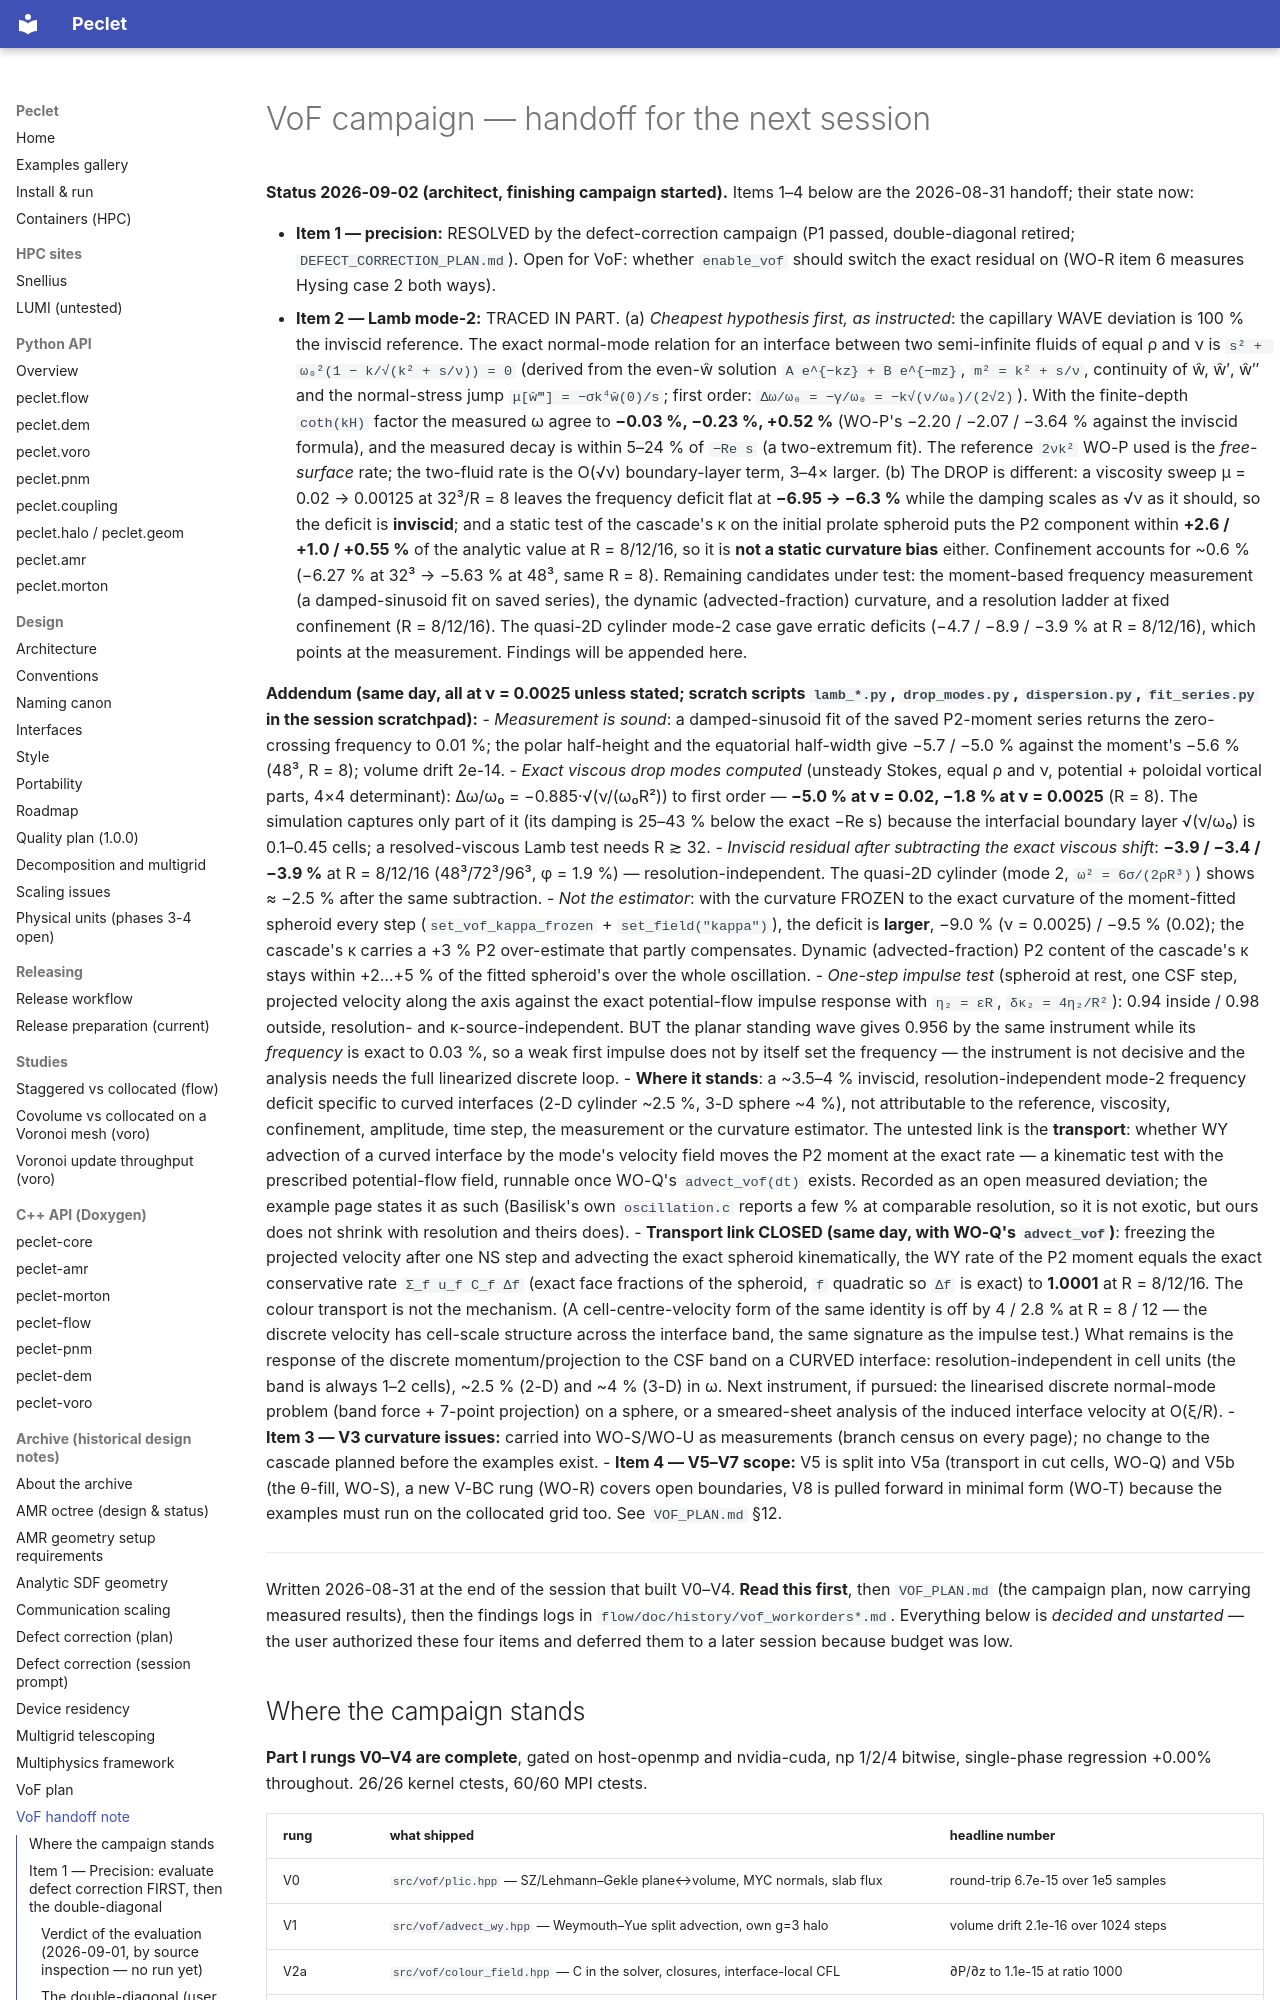

repository: computational-chemical-engineering/peclet · page: archive/VOF_NEXT_SESSION/index.html · generator: mkdocs

# VoF campaign — handoff for the next session

**Status 2026-09-02 (architect, finishing campaign started).** Items 1–4 below are the 2026-08-31
handoff; their state now:

- **Item 1 — precision:** RESOLVED by the defect-correction campaign (P1 passed, double-diagonal
  retired; `DEFECT_CORRECTION_PLAN.md`). Open for VoF: whether `enable_vof` should switch the
  exact residual on (WO-R item 6 measures Hysing case 2 both ways).
- **Item 2 — Lamb mode-2:** TRACED IN PART. (a) *Cheapest hypothesis first, as instructed*: the
  capillary WAVE deviation is 100 % the inviscid reference. The exact normal-mode relation for an
  interface between two semi-infinite fluids of equal ρ and ν is
  `s² + ω₀²(1 − k/√(k² + s/ν)) = 0` (derived from the even-ŵ solution `A e^{−kz} + B e^{−mz}`,
  `m² = k² + s/ν`, continuity of ŵ, ŵ′, ŵ″ and the normal-stress jump `μ[ŵ‴] = −σk⁴ŵ(0)/s`; first
  order: `Δω/ω₀ = −γ/ω₀ = −k√(ν/ω₀)/(2√2)`). With the finite-depth `coth(kH)` factor the
  measured ω agree to **−0.03 %, −0.23 %, +0.52 %** (WO-P's −2.20 / −2.07 / −3.64 % against the
  inviscid formula), and the measured decay is within 5–24 % of `−Re s` (a two-extremum fit).
  The reference `2νk²` WO-P used is the *free-surface* rate; the two-fluid rate is the O(√ν)
  boundary-layer term, 3–4× larger. (b) The DROP is different: a viscosity sweep μ = 0.02 →
  0.00125 at 32³/R = 8 leaves the frequency deficit flat at **−6.95 → −6.3 %** while the damping
  scales as √ν as it should, so the deficit is **inviscid**; and a static test of the cascade's κ
  on the initial prolate spheroid puts the P2 component within **+2.6 / +1.0 / +0.55 %** of the
  analytic value at R = 8/12/16, so it is **not a static curvature bias** either. Confinement
  accounts for ~0.6 % (−6.27 % at 32³ → −5.63 % at 48³, same R = 8). Remaining candidates under
  test: the moment-based frequency measurement (a damped-sinusoid fit on saved series), the
  dynamic (advected-fraction) curvature, and a resolution ladder at fixed confinement
  (R = 8/12/16). The quasi-2D cylinder mode-2 case gave erratic deficits (−4.7 / −8.9 / −3.9 % at
  R = 8/12/16), which points at the measurement. Findings will be appended here.

  **Addendum (same day, all at ν = 0.0025 unless stated; scratch scripts `lamb_*.py`,
  `drop_modes.py`, `dispersion.py`, `fit_series.py` in the session scratchpad):**
  - *Measurement is sound*: a damped-sinusoid fit of the saved P2-moment series returns the
    zero-crossing frequency to 0.01 %; the polar half-height and the equatorial half-width give
    −5.7 / −5.0 % against the moment's −5.6 % (48³, R = 8); volume drift 2e-14.
  - *Exact viscous drop modes computed* (unsteady Stokes, equal ρ and ν, potential + poloidal
    vortical parts, 4×4 determinant): Δω/ω₀ = −0.885·√(ν/(ω₀R²)) to first order — **−5.0 % at
    ν = 0.02, −1.8 % at ν = 0.0025** (R = 8). The simulation captures only part of it (its
    damping is 25–43 % below the exact −Re s) because the interfacial boundary layer
    √(ν/ω₀) is 0.1–0.45 cells; a resolved-viscous Lamb test needs R ≳ 32.
  - *Inviscid residual after subtracting the exact viscous shift*: **−3.9 / −3.4 / −3.9 %** at
    R = 8/12/16 (48³/72³/96³, φ = 1.9 %) — resolution-independent. The quasi-2D cylinder
    (mode 2, `ω² = 6σ/(2ρR³)`) shows ≈ −2.5 % after the same subtraction.
  - *Not the estimator*: with the curvature FROZEN to the exact curvature of the moment-fitted
    spheroid every step (`set_vof_kappa_frozen` + `set_field("kappa")`), the deficit is
    **larger**, −9.0 % (ν = 0.0025) / −9.5 % (0.02); the cascade's κ carries a +3 % P2
    over-estimate that partly compensates. Dynamic (advected-fraction) P2 content of the
    cascade's κ stays within +2…+5 % of the fitted spheroid's over the whole oscillation.
  - *One-step impulse test* (spheroid at rest, one CSF step, projected velocity along the axis
    against the exact potential-flow impulse response with `η₂ = εR`, `δκ₂ = 4η₂/R²`):
    0.94 inside / 0.98 outside, resolution- and κ-source-independent. BUT the planar standing
    wave gives 0.956 by the same instrument while its *frequency* is exact to 0.03 %, so a
    weak first impulse does not by itself set the frequency — the instrument is not decisive
    and the analysis needs the full linearized discrete loop.
  - **Where it stands**: a ~3.5–4 % inviscid, resolution-independent mode-2 frequency deficit
    specific to curved interfaces (2-D cylinder ~2.5 %, 3-D sphere ~4 %), not attributable to
    the reference, viscosity, confinement, amplitude, time step, the measurement or the
    curvature estimator. The untested link is the **transport**: whether WY advection of a
    curved interface by the mode's velocity field moves the P2 moment at the exact rate — a
    kinematic test with the prescribed potential-flow field, runnable once WO-Q's
    `advect_vof(dt)` exists. Recorded as an open measured deviation; the example page states it
    as such (Basilisk's own `oscillation.c` reports a few % at comparable resolution, so it is
    not exotic, but ours does not shrink with resolution and theirs does).
  - **Transport link CLOSED (same day, with WO-Q's `advect_vof`)**: freezing the projected
    velocity after one NS step and advecting the exact spheroid kinematically, the WY rate of the
    P2 moment equals the exact conservative rate `Σ_f u_f C_f Δf` (exact face fractions of the
    spheroid, `f` quadratic so `Δf` is exact) to **1.0001** at R = 8/12/16. The colour transport
    is not the mechanism. (A cell-centre-velocity form of the same identity is off by 4 / 2.8 %
    at R = 8 / 12 — the discrete velocity has cell-scale structure across the interface band,
    the same signature as the impulse test.) What remains is the response of the discrete
    momentum/projection to the CSF band on a CURVED interface: resolution-independent in cell
    units (the band is always 1–2 cells), ~2.5 % (2-D) and ~4 % (3-D) in ω. Next instrument, if
    pursued: the linearised discrete normal-mode problem (band force + 7-point projection) on a
    sphere, or a smeared-sheet analysis of the induced interface velocity at O(ξ/R).
- **Item 3 — V3 curvature issues:** carried into WO-S/WO-U as measurements (branch census on
  every page); no change to the cascade planned before the examples exist.
- **Item 4 — V5–V7 scope:** V5 is split into V5a (transport in cut cells, WO-Q) and V5b (the
  θ-fill, WO-S), a new V-BC rung (WO-R) covers open boundaries, V8 is pulled forward in minimal
  form (WO-T) because the examples must run on the collocated grid too. See `VOF_PLAN.md` §12.

---
